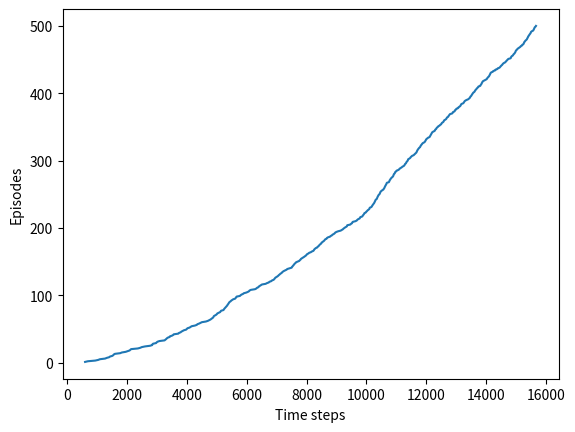

Python code for this plot: (Note: this script raises an exception after producing the figure.)
import numpy as np
import matplotlib

matplotlib.use('Agg')
import matplotlib.pyplot as plt

# world height
WORLD_HEIGHT = 7

# world width
WORLD_WIDTH = 10

# wind strength for each column
WIND = [0, 0, 0, 1, 1, 1, 2, 2, 1, 0]

# possible actions
ACTION_UP = 0
ACTION_DOWN = 1
ACTION_LEFT = 2
ACTION_RIGHT = 3
ACTION_LEFT_DOWN = 4
ACTION_LEFT_UP = 5
ACTION_RIGHT_DOWN = 6
ACTION_RIGHT_UP = 7

# probability for exploration
EPSILON = 0.1

# Sarsa step size
ALPHA = 0.5

# discount for max value
GAMMA = 1.0

# reward for each step
REWARD = -1.0

START = [3, 0]
GOAL = [3, 7]

ACTIONS = [ACTION_UP, ACTION_DOWN, ACTION_LEFT, ACTION_RIGHT,
           ACTION_LEFT_DOWN, ACTION_LEFT_UP, ACTION_RIGHT_DOWN, ACTION_RIGHT_UP]


# viento aleatorio: np.random.choice(np.arange(WIND[j] + 1))
def step(state, action):
    i, j = state
    if action == ACTION_UP:
        return [max(i - 1 - np.random.choice(np.arange(WIND[j] + 1)), 0), j]
    elif action == ACTION_DOWN:
        return [max(min(i + 1 - np.random.choice(np.arange(WIND[j] + 1)), WORLD_HEIGHT - 1), 0), j]
    elif action == ACTION_LEFT:
        return [max(i - np.random.choice(np.arange(WIND[j] + 1)), 0), max(j - 1, 0)]
    elif action == ACTION_RIGHT:
        return [max(i - np.random.choice(np.arange(WIND[j] + 1)), 0), min(j + 1, WORLD_WIDTH - 1)]
    elif action == ACTION_LEFT_DOWN:
        return [max(min(i + 1 - np.random.choice(np.arange(WIND[j] + 1)), WORLD_HEIGHT - 1), 0), max(j - 1, 0)]
    elif action == ACTION_LEFT_UP:
        return [max(i - 1 - np.random.choice(np.arange(WIND[j] + 1)), 0), max(j - 1, 0)]
    elif action == ACTION_RIGHT_DOWN:
        return [max(min(i + 1 - np.random.choice(np.arange(WIND[j] + 1)), WORLD_HEIGHT - 1), 0),
                min(j + 1, WORLD_WIDTH - 1)]
    elif action == ACTION_RIGHT_UP:
        return [max(i - 1 - np.random.choice(np.arange(WIND[j] + 1)), 0), min(j + 1, WORLD_WIDTH - 1)]
    else:
        assert False


# play for an episode
def episode(q_value, sarsa=True):
    # track the total time steps in this episode
    time = 0

    # initialize state
    state = START

    # choose an action based on epsilon-greedy algorithm
    if np.random.binomial(1, EPSILON) == 1:
        action = np.random.choice(ACTIONS)
    else:
        values_ = q_value[state[0], state[1], :]
        action = np.random.choice([action_ for action_, value_ in enumerate(values_) if value_ == np.max(values_)])

    # keep going until get to the goal state
    while state != GOAL:
        next_state = step(state, action)
        if np.random.binomial(1, EPSILON) == 1:
            next_action = np.random.choice(ACTIONS)
        else:
            values_ = q_value[next_state[0], next_state[1], :]
            next_action = np.random.choice(
                [action_ for action_, value_ in enumerate(values_) if value_ == np.max(values_)])

        if sarsa:
            # Sarsa update
            q_value[state[0], state[1], action] += ALPHA * (
                    REWARD + q_value[next_state[0], next_state[1], next_action] - q_value[state[0], state[1], action])
        else:
            # Q-Learning update
            q_value[state[0], state[1], action] += ALPHA * (
                    REWARD + GAMMA * np.max(q_value[next_state[0], next_state[1], :]) - q_value[
                state[0], state[1], action])

        state = next_state
        action = next_action
        time += 1
    return time


def activity_1_3():
    q_value = np.zeros((WORLD_HEIGHT, WORLD_WIDTH, 8))
    episode_limit = 500

    steps = []
    ep = 0
    while ep < episode_limit:
        steps.append(episode(q_value))
        ep += 1

    steps = np.add.accumulate(steps)

    plt.plot(steps, np.arange(1, len(steps) + 1))
    plt.xlabel('Time steps')
    plt.ylabel('Episodes')

    plt.savefig('images/figure_6_3.png')
    plt.close()

    # display the optimal policy
    optimal_policy = []
    for i in range(0, WORLD_HEIGHT):
        optimal_policy.append([])
        for j in range(0, WORLD_WIDTH):
            if [i, j] == GOAL:
                optimal_policy[-1].append('G ')
                continue
            bestAction = np.argmax(q_value[i, j, :])
            if bestAction == ACTION_UP:
                optimal_policy[-1].append('U ')
            elif bestAction == ACTION_DOWN:
                optimal_policy[-1].append('D ')
            elif bestAction == ACTION_LEFT:
                optimal_policy[-1].append('L ')
            elif bestAction == ACTION_RIGHT:
                optimal_policy[-1].append('R ')
            elif bestAction == ACTION_LEFT_UP:
                optimal_policy[-1].append('LU')
            elif bestAction == ACTION_LEFT_DOWN:
                optimal_policy[-1].append('LD')
            elif bestAction == ACTION_RIGHT_UP:
                optimal_policy[-1].append('RU')
            elif bestAction == ACTION_RIGHT_DOWN:
                optimal_policy[-1].append('RD')
    print('Optimal policy is:')
    for row in optimal_policy:
        print(row)
    print('Wind strength for each column:\n{}'.format([str(w) + ' ' for w in WIND]))


activity_1_3()
